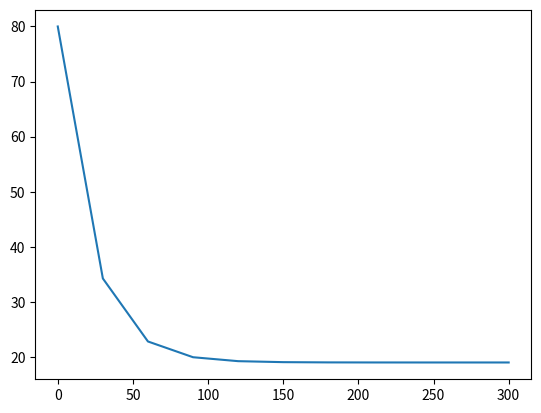
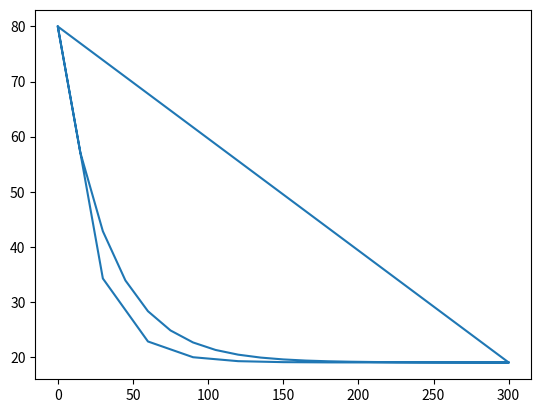
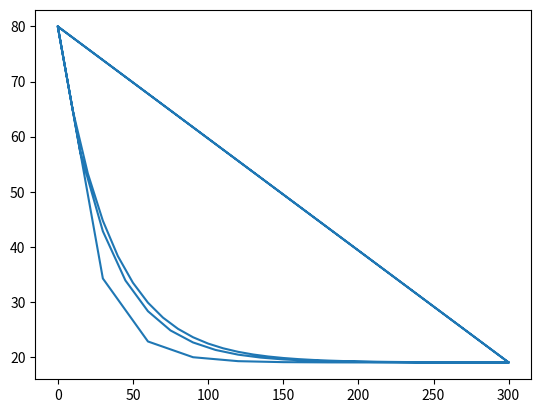
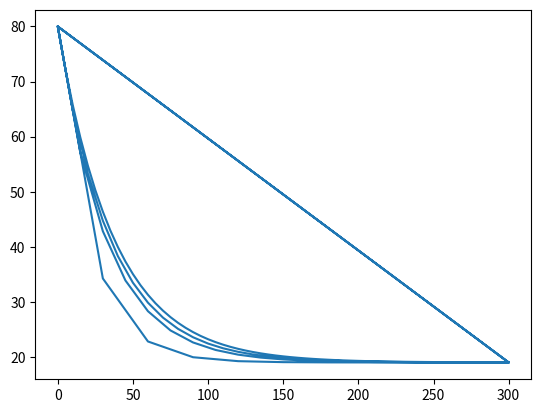
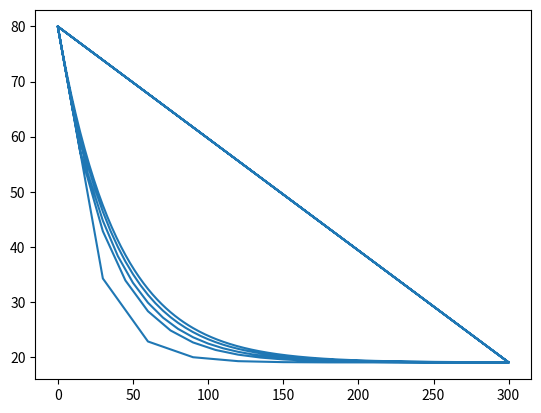
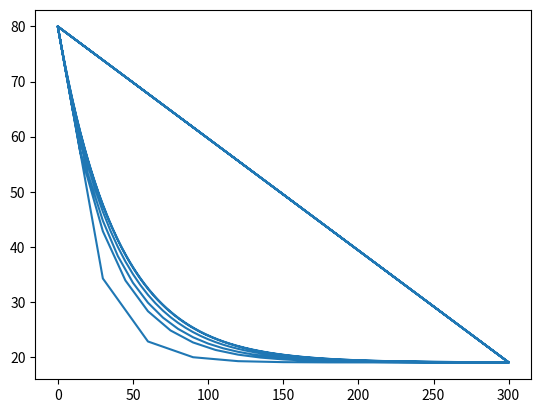
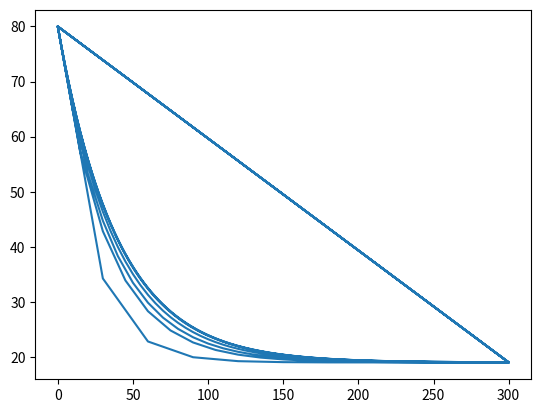

These charts were generated, in order, by the following Python code:
# this is just forward euler but using matplotlib instead of youplot
import matplotlib.pyplot as plt

Ts = 19 # temperature of surrounding celsius
r = 0.025 # rate of cooling PER SECOND
t = 300 # 5 minutes in seconds


# iterative forward euler calculation
def forwardEuler(h: int):
    Tc = 80 # temperature of cup celsius
    plot_values.append((0, Tc)) # Y0
    current_step = 0
    total_steps = t/h
    while current_step < total_steps:
        current_step += 1
        Tc = Tc+calculateTd(Tc, h)
        plot_values.append((current_step*h, Tc))

def calculateTd(cupTemp: float, h: int):
    return (-r*h)*(cupTemp-Ts)


# h = input("input step size in seconds (perhaps one of: 30, 15, 10, 5, 1, 0.5, 0.25): ")
# h_as_int = float(h)

steps = [30,15,10,5,1,0.5,0.25]

graphs = []

plot_values = []
for step_size in steps:
    forwardEuler(step_size)
    a, b = zip(*plot_values)
    x = list(a)
    y = list(b)
    fig, ax = plt.subplots()
    ax.plot(a, b)
    plt.show()
    # plot_values = []
    # graphs.append(x)
    # graphs.append(y)
    # plot_values = []

# now graphs contains all the data we want to plot




